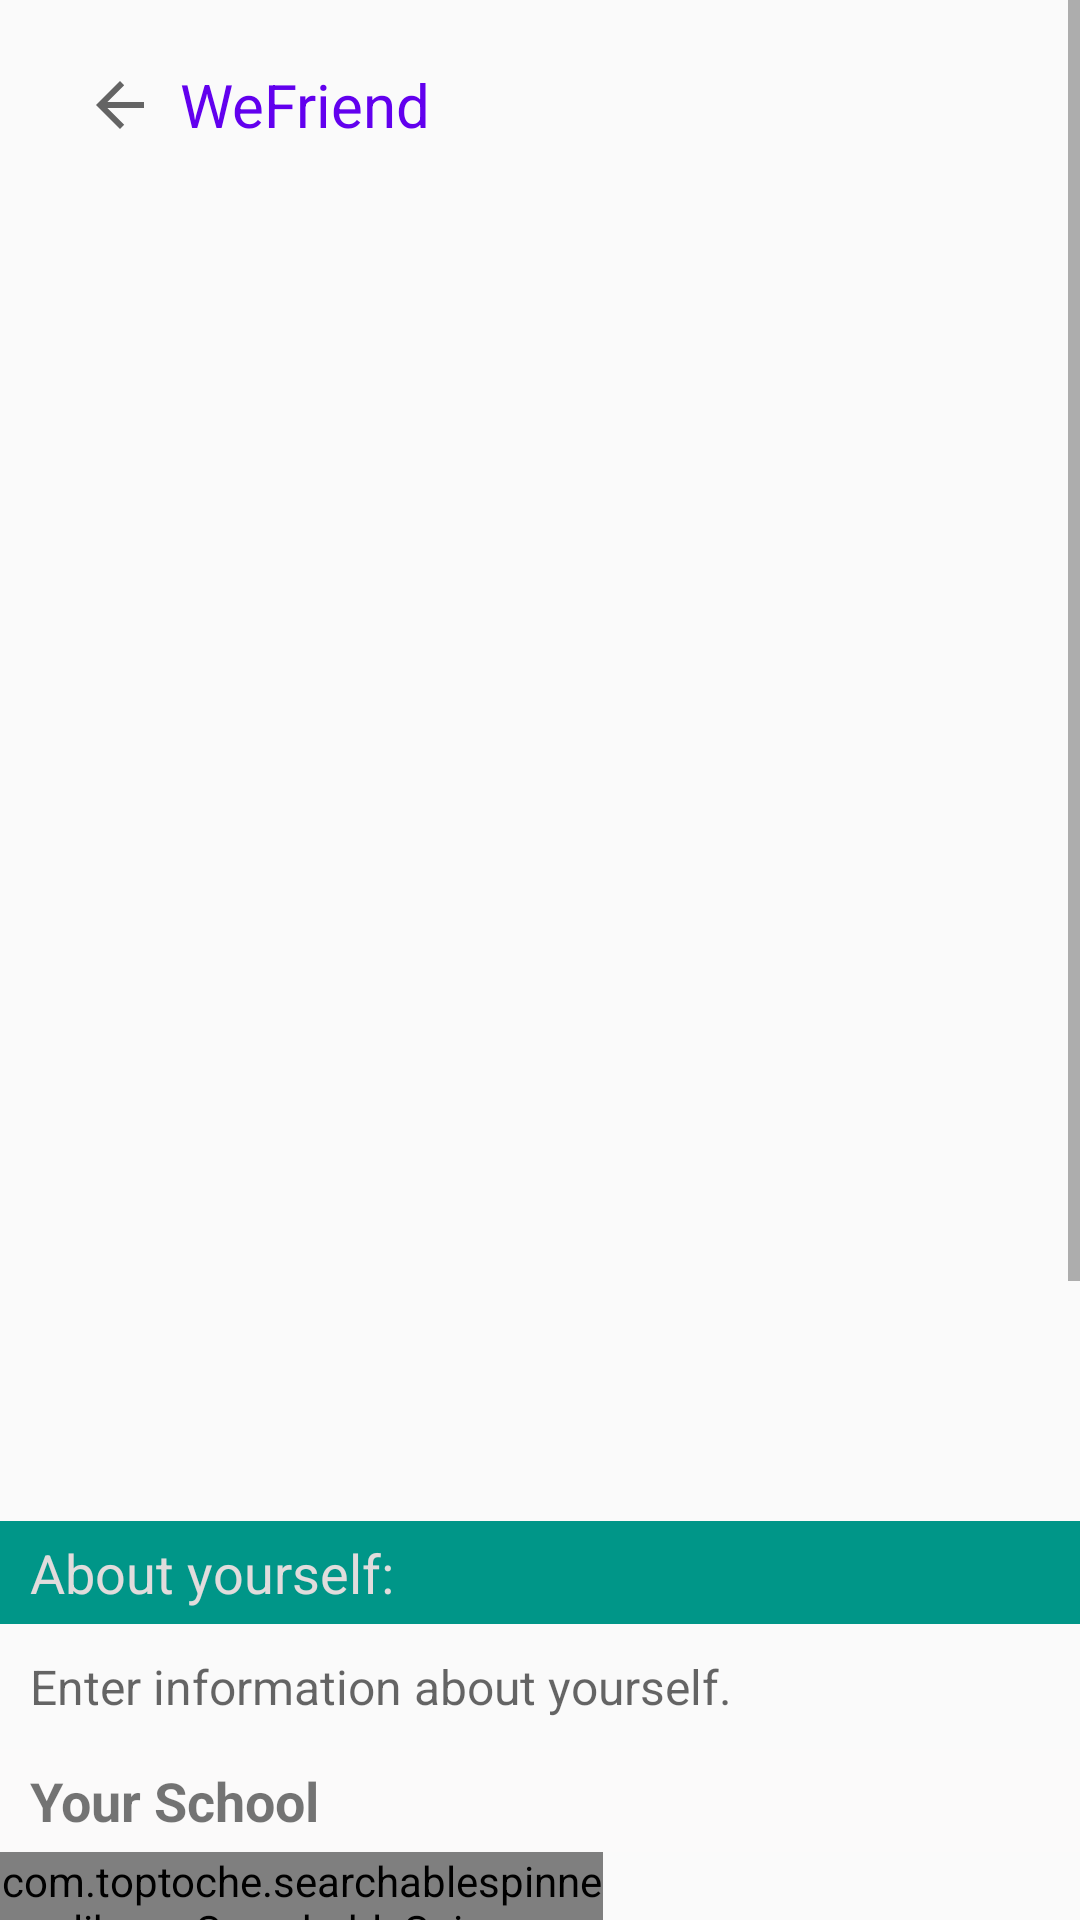

The Android layout XML behind this screen, and the referenced resources:
<!-- AndroidManifest.xml: application theme AppTheme -->
<!-- res/layout/edit_account.xml -->
<?xml version="1.0" encoding="utf-8"?>
<ScrollView xmlns:android="http://schemas.android.com/apk/res/android"
    xmlns:app="http://schemas.android.com/apk/res-auto"
    xmlns:tools="http://schemas.android.com/tools"
    android:layout_width="fill_parent"
    android:layout_height="wrap_content">


    <LinearLayout
        android:layout_width="match_parent"
        android:layout_height="match_parent"
        android:layout_weight="1"
        android:focusable="false"
        android:focusableInTouchMode="true"
        android:orientation="vertical">


        
        <include layout="@layout/layout_top_navigation_back" />

        <ImageView
            android:id="@+id/profileImage"
            android:layout_width="match_parent"
            android:layout_height="437dp"
            android:contentDescription="Click to change profile photo"
            android:scaleType="centerInside"
            app:srcCompat="@drawable/avatar" />

        <TextView
            android:layout_width="match_parent"
            android:layout_height="wrap_content"
            android:layout_gravity="center_vertical"
            android:background="#009688"
            android:paddingLeft="10dp"
            android:paddingTop="5dp"
            android:paddingBottom="5dp"
            android:text="About yourself:"
            android:textAllCaps="false"
            android:textColor="#E1DCDC"
            android:textSize="18sp" />

        <EditText
            android:id="@+id/edit_aboutme"
            android:layout_width="match_parent"
            android:layout_height="wrap_content"
            android:background="@android:color/transparent"
            android:hint="Enter information about yourself."
            android:paddingLeft="10dp"
            android:paddingTop="10dp"
            android:paddingBottom="10dp"
            android:textSize="16sp" />

        <TextView
            android:id="@+id/your_school"
            android:layout_width="match_parent"
            android:layout_height="wrap_content"
            android:layout_gravity="center_vertical"
            android:background="#FBFAFA"
            android:paddingLeft="10dp"
            android:paddingTop="5dp"
            android:paddingBottom="5dp"
            android:text="Your School"
            android:textSize="18sp"
            android:textStyle="bold" />

        <com.toptoche.searchablespinnerlibrary.SearchableSpinner
            android:id="@+id/select_school"
            android:layout_width="201dp"
            android:layout_height="wrap_content"
            android:layout_marginBottom="10dp"
            android:entries="@array/colleges" />

        <TextView
            android:layout_width="match_parent"
            android:layout_height="wrap_content"
            android:layout_gravity="center_vertical"
            android:background="#FBFAFA"
            android:paddingLeft="10dp"
            android:paddingTop="5dp"
            android:paddingBottom="5dp"
            android:text="Your Interests"
            android:textSize="18sp"
            android:textStyle="bold" />

        <LinearLayout
            android:orientation="horizontal"
            android:layout_width="match_parent"
            android:layout_height="match_parent">
            <CheckBox android:id="@+id/checkbox_sports"
                android:layout_width="100dp"
                android:layout_height="wrap_content"
                android:text="Sports"
                />
            <CheckBox android:id="@+id/checkbox_travel"
                android:layout_width="100dp"
                android:layout_height="wrap_content"
                android:text="Travel"
                />
        </LinearLayout>
        <LinearLayout
            android:orientation="horizontal"
            android:layout_width="match_parent"
            android:layout_height="match_parent">
            <CheckBox android:id="@+id/checkbox_music"
                android:layout_width="100dp"
                android:layout_height="wrap_content"
                android:text="Music"
                />

            <CheckBox
                android:id="@+id/readingCheckBox"
                android:layout_width="100dp"
                android:layout_height="wrap_content"
                android:text="Reading" />
        </LinearLayout>


        <TextView
            android:layout_width="match_parent"
            android:layout_height="wrap_content"
            android:layout_gravity="center_vertical"
            android:background="#FBFAFA"
            android:paddingLeft="10dp"
            android:paddingTop="5dp"
            android:paddingBottom="5dp"
            android:text="Your Gender:"
            android:textSize="18sp"
            android:textStyle="bold" />

        <RadioGroup
            android:id="@+id/radioGroupUserSex"
            android:layout_width="wrap_content"
            android:layout_height="wrap_content"
            android:layout_alignParentTop="true"
            android:layout_centerVertical="true"
            android:orientation="horizontal">

            <RadioButton
                android:id="@+id/maleSelction"
                android:layout_width="wrap_content"
                android:layout_height="wrap_content"
                android:enabled="true"
                android:text="Male" />

            <RadioButton
                android:id="@+id/femaleSelection"
                android:layout_width="wrap_content"
                android:layout_height="wrap_content"
                android:enabled="true"
                android:text="Female" />

        </RadioGroup>

        <TextView
            android:layout_width="match_parent"
            android:layout_height="42dp"
            android:layout_gravity="center_vertical"
            android:background="#FBFAFA"
            android:paddingLeft="10dp"
            android:paddingTop="5dp"
            android:paddingBottom="5dp"
            android:text="Enter Your Phone Number:"
            android:textSize="18sp"
            android:textStyle="bold" />

        <EditText
            android:id="@+id/edit_phone"
            android:layout_width="wrap_content"
            android:layout_height="wrap_content"
            android:background="@android:color/transparent"
            android:hint="Enter Your Phone Number"
            android:paddingBottom="10dp"
            android:paddingLeft="10dp"
            android:paddingTop="10dp"
            android:textSize="16sp" />


        <Button
            android:layout_width="match_parent"
            android:layout_height="wrap_content"
            android:layout_gravity="center"
            android:background="@drawable/white_rounded_button"
            android:gravity="center"
            android:id="@+id/save_profile"
            android:text="Save"
            android:textColor="#EDECEC" />

    </LinearLayout>

</ScrollView>
<!-- res/layout/layout_top_navigation_back.xml (included above) -->
<merge xmlns:android="http://schemas.android.com/apk/res/android"
    xmlns:app="http://schemas.android.com/apk/res-auto">

    <LinearLayout
        android:layout_width="match_parent"
        android:layout_height="70dp"
        android:background="@android:color/transparent">

        <ImageButton
            android:id="@+id/back"
            android:layout_width="40dp"
            android:layout_height="40dp"
            android:layout_gravity="center_vertical"
            android:layout_marginLeft="20dp"
            android:background="@android:color/transparent"
            android:src="?android:attr/actionModeCloseDrawable" />

        <TextView
            android:id="@+id/toolbartag"
            android:layout_width="wrap_content"
            android:layout_height="wrap_content"
            android:layout_gravity="center_vertical"
            android:text="WeFriend"
            android:textColor="@color/colorPrimary"
            android:textSize="20sp" />

    </LinearLayout>

</merge>
<!-- resources referenced by this layout -->
<resources>
  <!-- drawable white_rounded_button (drawable) -->
  <?xml version="1.0" encoding="utf-8"?>
  <selector xmlns:android="http://schemas.android.com/apk/res/android">
  
      <item
          android:state_pressed="true">
          <shape>
              <stroke
                  android:color="#F8F5F5"
                  android:width="1dp"/>
              <corners
                  android:radius="30dp"/>
          </shape>
      </item>
      <item
          android:state_pressed="false">
          <shape>
              <solid
                  android:color="@color/colorPrimary" />
              <stroke
                  android:color="#F8F5F5"
                  android:width="1dp"/>
              <corners
                  android:radius="30dp"/>
          </shape>
      </item>
  
  </selector>
  <style name="AppTheme" parent="Theme.AppCompat.Light.DarkActionBar">
          
          <item name="colorPrimary">@color/colorPrimary</item>
          <item name="colorPrimaryDark">@color/colorPrimaryDark</item>
          <item name="colorAccent">@color/colorAccent</item>
          <item name="android:actionBarSize">0.0001dp</item>
          <item name="actionBarSize">0.0001dp</item>
      </style>
  <!-- not gathered from this repository: default colours our renderer supplied (Android Studio template values) -->
  <color name="colorPrimary">#FF6200EE</color>
  <color name="colorPrimaryDark">#FF3700B3</color>
  <color name="colorAccent">#FF03DAC5</color>
</resources>
